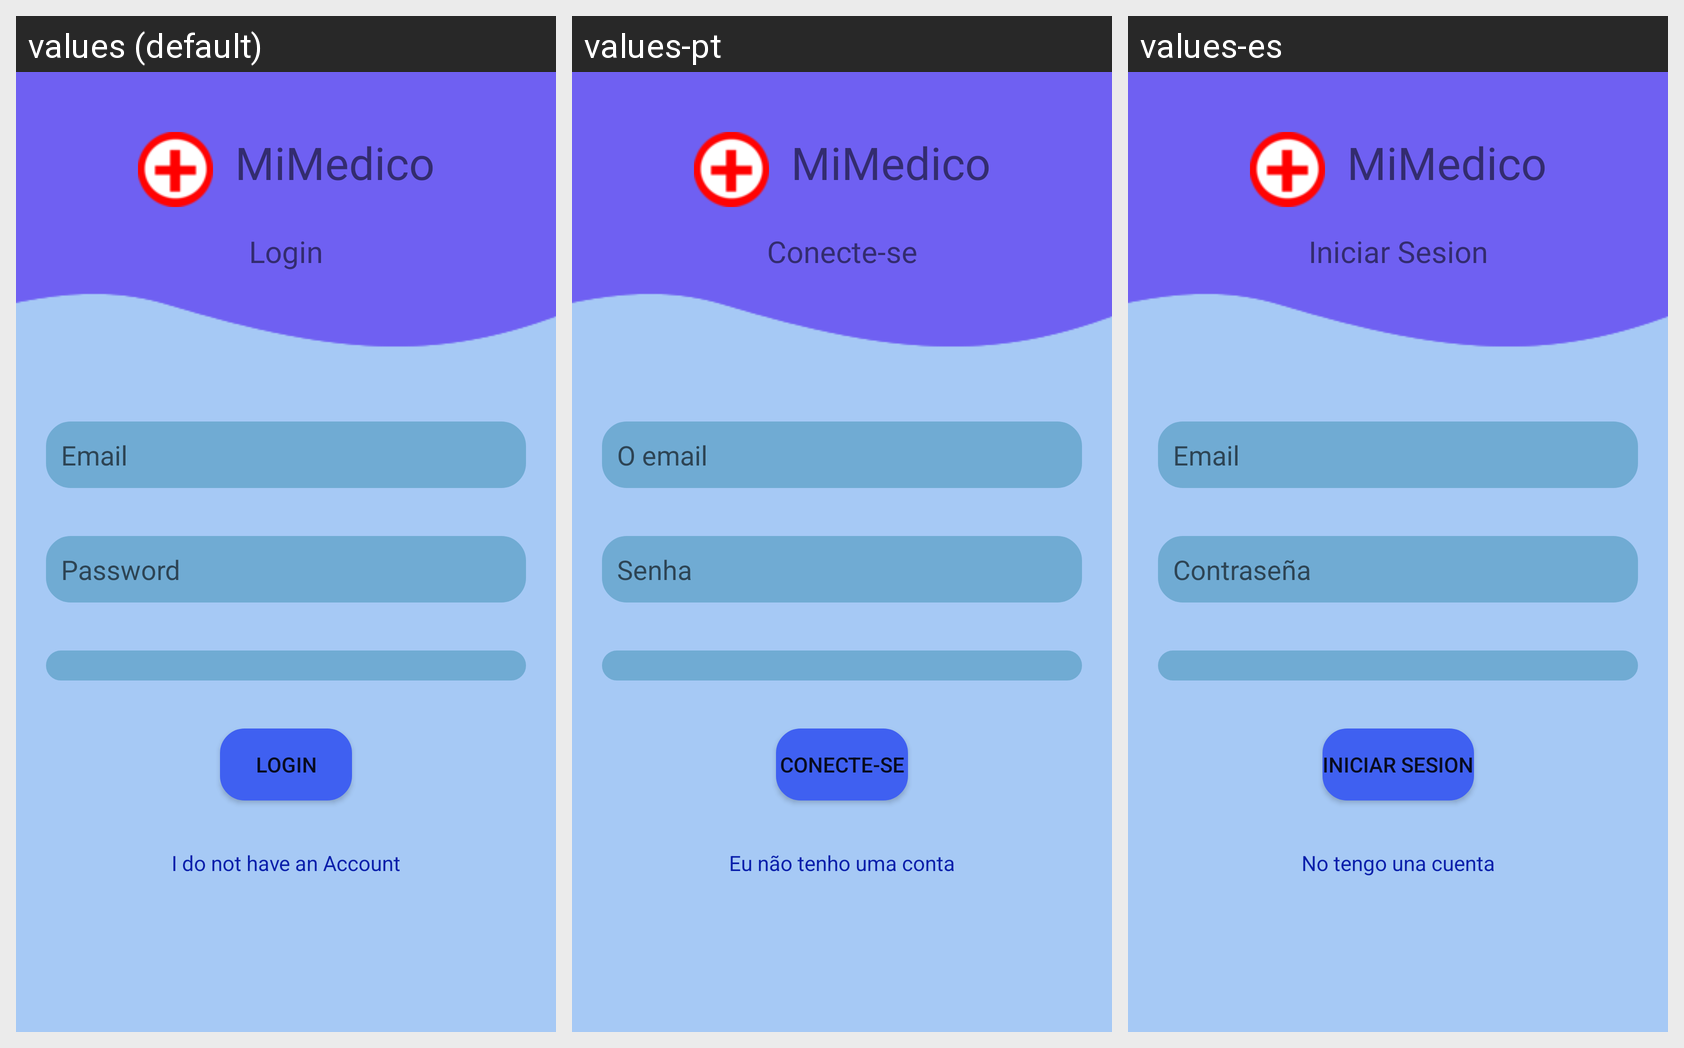

Strings drawn on this Android screen and how each of the app's shown locales translates them:
Android screen res/layout/activity_login.xml rendered under 3 locales, left to right: values (default), values-pt, values-es. Device: Nexus 5 (rendered at 1080×1920; each locale shown at half size, 540×960, under a caption strip naming it); theme Theme.MiMedico.
Strings drawn on this screen, with the default value and each locale's value (text and hints the layout hard-codes, and strings that could not be matched under every locale, appear in the picture but are not listed):

login_app
  values:   MiMedico
  values-pt:   MiMedico
  values-es:   MiMedico

login_title
  values: Login
  values-pt: Conecte-se
  values-es: Iniciar Sesion

login_email
  values: Email
  values-pt: O email
  values-es: Email

login_password
  values: Password
  values-pt: Senha
  values-es: Contraseña

login_submit
  values: Login
  values-pt: Conecte-se
  values-es: Iniciar Sesion

login_signup
  values: I do not have an Account
  values-pt: Eu não tenho uma conta
  values-es: No tengo una cuenta
